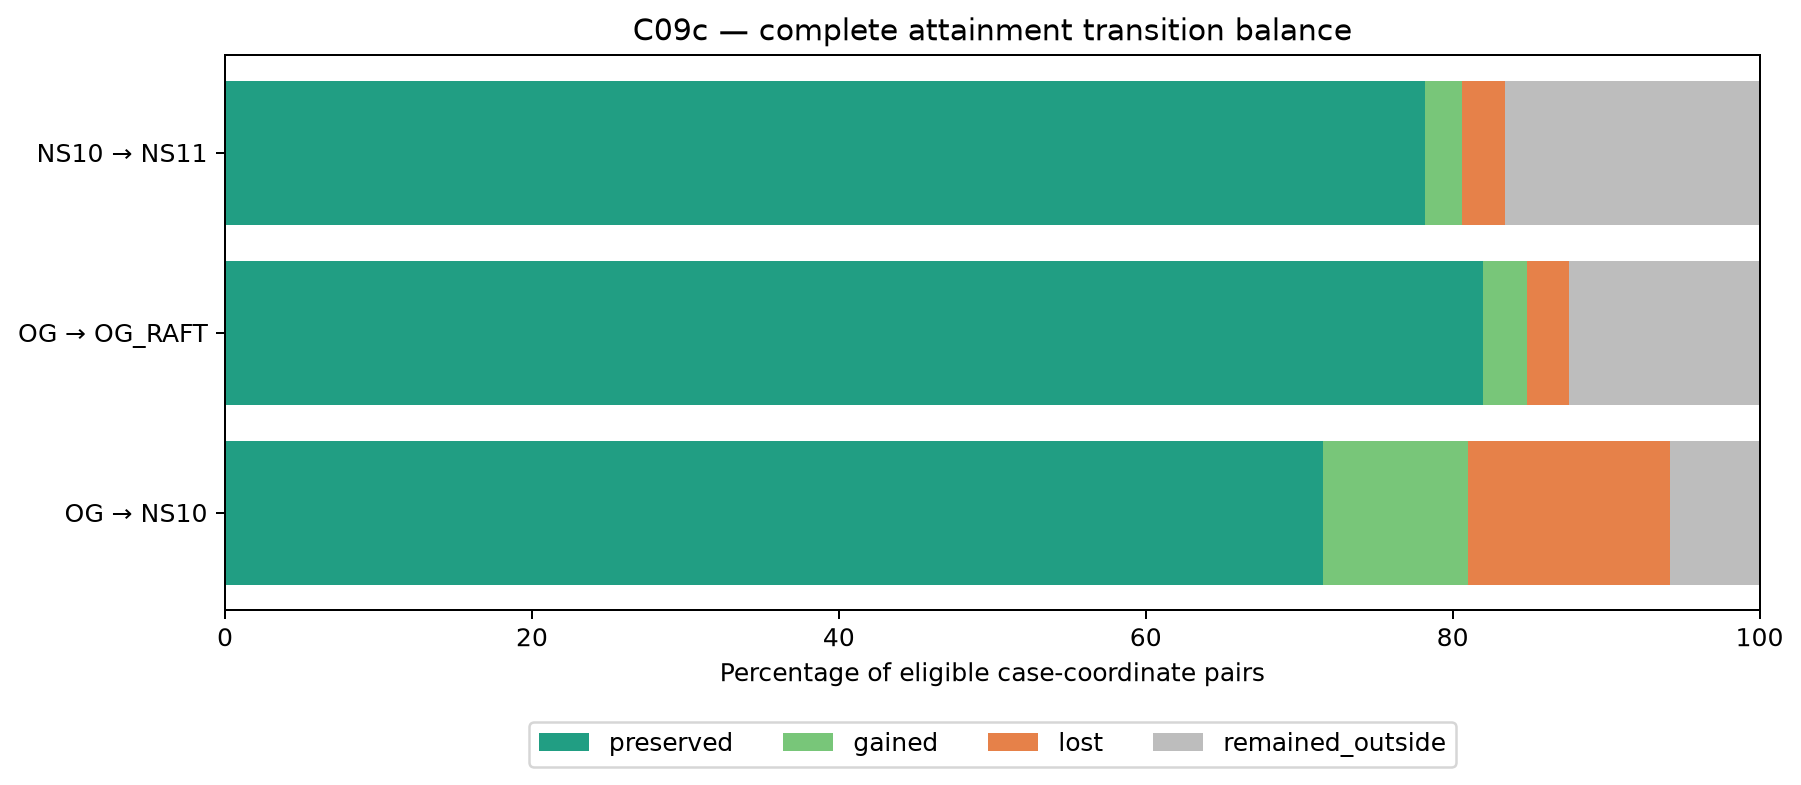

Data behind this chart, as committed beside it:
transition, eligible_case_coordinates, gained, preserved, lost, remained_outside, before_in_band_pct, after_in_band_pct, net_attainment_pp, loss_given_inside_pct, gain_given_outside_pct
OG → NS10, 16254, 1543, 11625, 2138, 948, 84.67, 81.01, -3.661, 15.53, 61.94
OG → OG_RAFT, 16254, 472, 13321, 442, 2019, 84.67, 84.86, 0.1846, 3.212, 18.95
NS10 → NS11, 16254, 394, 12707, 461, 2692, 81.01, 80.6, -0.4122, 3.501, 12.77
